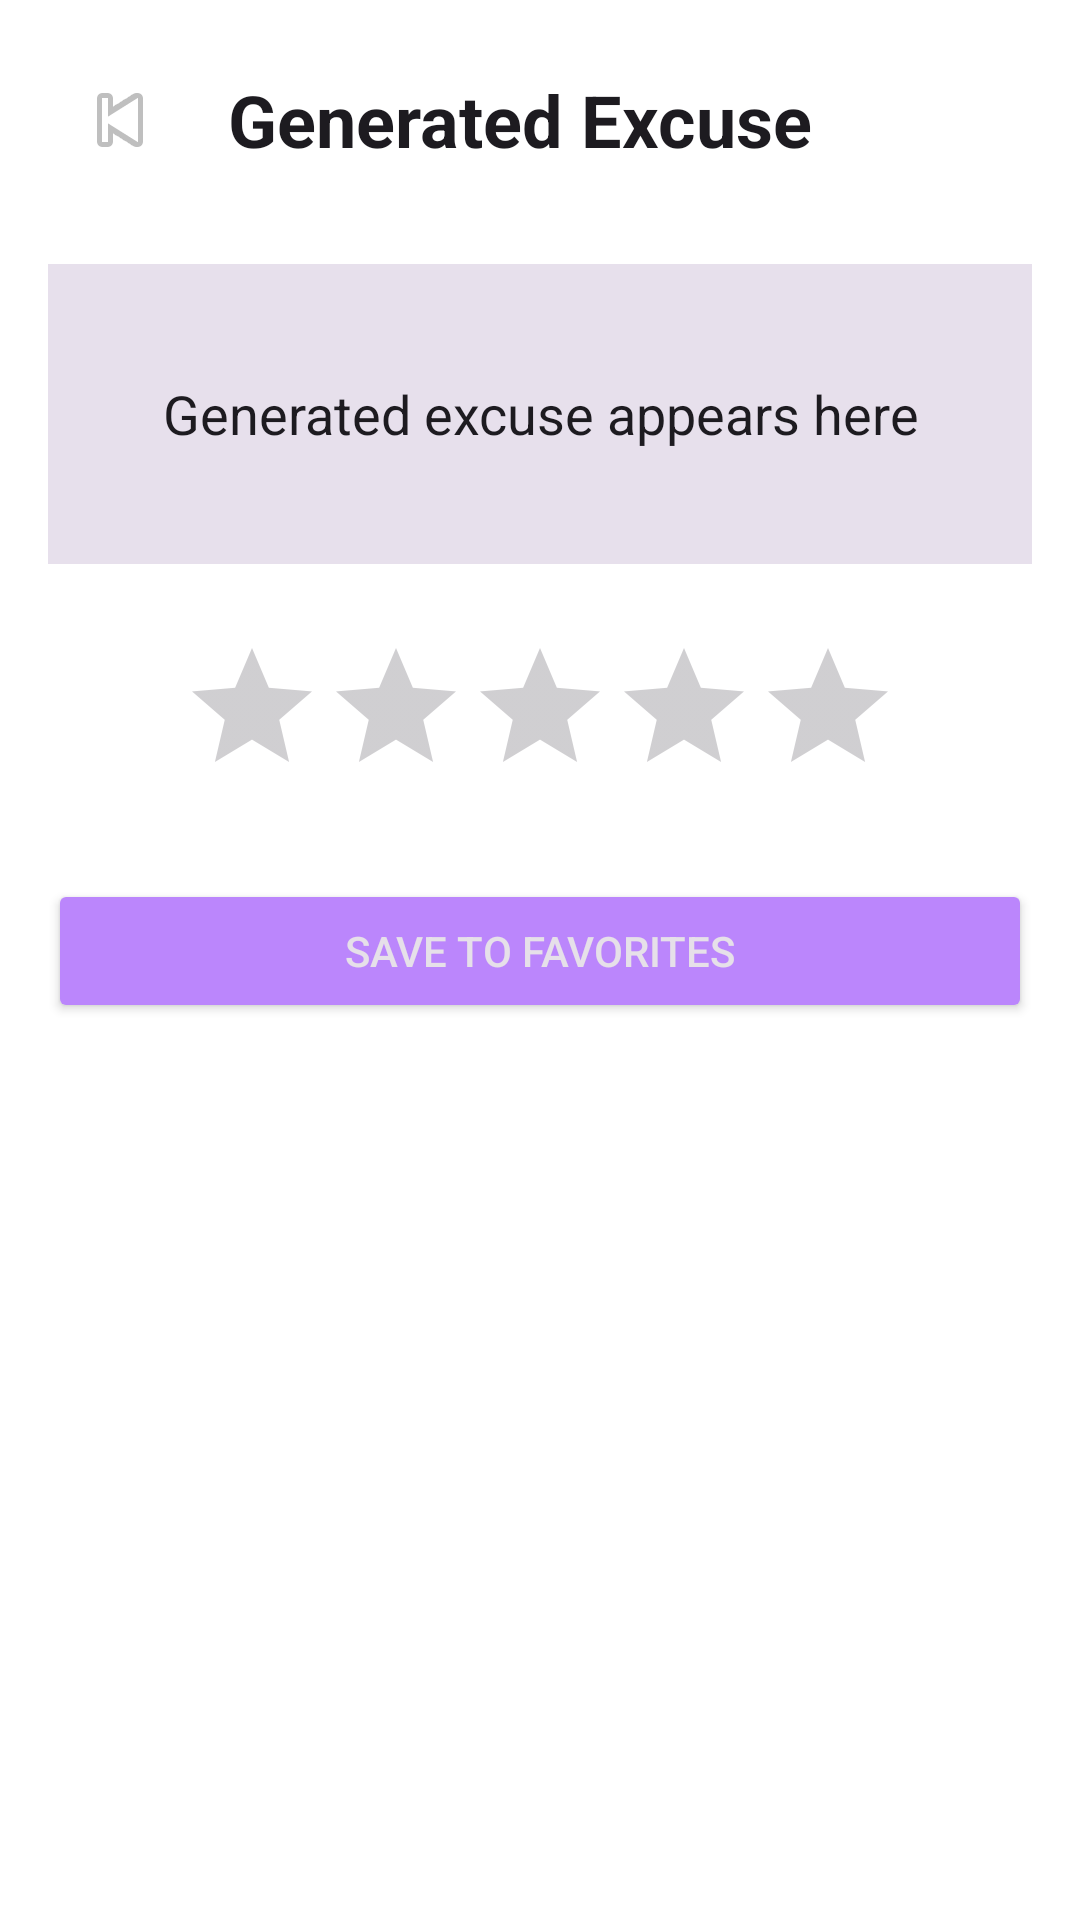

This screen was rendered from an Android layout file. Write that file and the resources it references.
<!-- AndroidManifest.xml: application theme Theme.ExcuseGenerator -->
<!-- res/layout/activity_generated_excuse.xml -->
<?xml version="1.0" encoding="utf-8"?>
<androidx.constraintlayout.widget.ConstraintLayout xmlns:android="http://schemas.android.com/apk/res/android"
    xmlns:app="http://schemas.android.com/apk/res-auto"
    android:layout_width="match_parent"
    android:layout_height="match_parent"
    android:background="?android:attr/windowBackground"
    android:padding="16dp">

    
    <LinearLayout
        android:id="@+id/header_layout"
        android:layout_width="0dp"
        android:layout_height="wrap_content"
        android:orientation="horizontal"
        app:layout_constraintTop_toTopOf="parent"
        app:layout_constraintStart_toStartOf="parent"
        app:layout_constraintEnd_toEndOf="parent"
        android:gravity="center_vertical">

        <ImageButton
            android:id="@+id/back_button"
            android:layout_width="48dp"
            android:layout_height="48dp"
            android:background="?attr/selectableItemBackgroundBorderless"
            android:padding="12dp"
            android:scaleType="center"
            android:src="@android:drawable/ic_media_previous"
            android:contentDescription="Back" />


        <TextView
            android:id="@+id/generated_heading"
            android:layout_width="wrap_content"
            android:layout_height="wrap_content"
            android:text="Generated Excuse"
            android:textAppearance="?attr/textAppearanceHeadlineSmall"
            android:textStyle="bold"
            android:textColor="?android:attr/textColorPrimary"
            android:layout_marginStart="12dp"/>
    </LinearLayout>

    
    <TextView
        android:id="@+id/generated_excuse_text"
        android:layout_width="0dp"
        android:layout_height="wrap_content"
        android:text="Generated excuse appears here"
        android:textSize="18sp"
        android:background="?attr/colorSurfaceVariant"
        android:padding="16dp"
        android:gravity="center"
        android:textColor="?android:attr/textColorPrimary"
        android:minHeight="100dp"
        app:layout_constraintTop_toBottomOf="@id/header_layout"
        app:layout_constraintStart_toStartOf="parent"
        app:layout_constraintEnd_toEndOf="parent"
        android:layout_marginTop="24dp" />

    
    <RatingBar
        android:id="@+id/generated_excuse_rating"
        android:layout_width="wrap_content"
        android:layout_height="wrap_content"
        android:numStars="5"
        android:stepSize="1"
        android:layout_marginTop="24dp"
        app:layout_constraintTop_toBottomOf="@id/generated_excuse_text"
        app:layout_constraintStart_toStartOf="parent"
        app:layout_constraintEnd_toEndOf="parent" />

    
    <Button
        android:id="@+id/save_generated_button"
        android:layout_width="0dp"
        android:layout_height="wrap_content"
        android:text="Save to Favorites"
        android:backgroundTint="?attr/colorSecondary"
        android:textColor="?android:attr/textColorPrimaryInverse"
        android:layout_marginTop="24dp"
        app:layout_constraintTop_toBottomOf="@id/generated_excuse_rating"
        app:layout_constraintStart_toStartOf="parent"
        app:layout_constraintEnd_toEndOf="parent" />
</androidx.constraintlayout.widget.ConstraintLayout>
<!-- resources referenced by this layout -->
<resources>
  <style name="Theme.ExcuseGenerator" parent="Base.Theme.ExcuseGenerator" />
  <style name="Base.Theme.ExcuseGenerator" parent="Theme.Material3.DayNight.NoActionBar">
          
          <item name="colorPrimary">@color/teal_700</item>
          <item name="colorOnPrimary">@android:color/white</item>
  
          
          <item name="colorSecondary">@color/purple_200</item>
          <item name="colorOnSecondary">@android:color/white</item>
  
          
          <item name="colorSurface">@color/background_light</item>
          <item name="colorOnSurface">@color/black</item>
  
          
          <item name="android:statusBarColor" tools:targetApi="l">@android:color/transparent</item>
          <item name="android:windowLightStatusBar" tools:ignore="NewApi">true</item>
  
          
          <item name="android:windowBackground">@color/background_light</item>
      </style>
  <color name="teal_700">#018786</color>
  <color name="purple_200">#BB86FC</color>
  <color name="background_light">#FFFFFF</color>
  <color name="black">#FF000000</color>
</resources>
